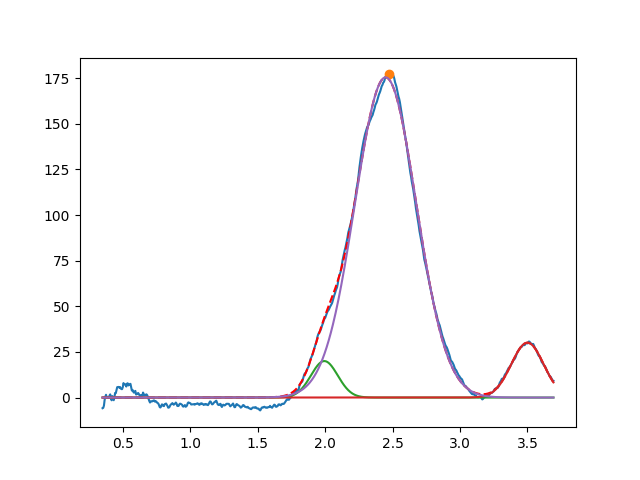

Source data for this figure (header and first rows):
1.994053969177564500e+00, 2.000000000000000355e+01, 2.338035525120472913e-01, 9.999999999999998890e-01
3.499980816005754836e+00, 3.006602145206537813e+01, 2.832999658535689802e-01, 9.999999999999998890e-01
2.448284632643924486e+00, 1.754898785753080688e+02, 5.349592990139879767e-01, 9.999999999999998890e-01
